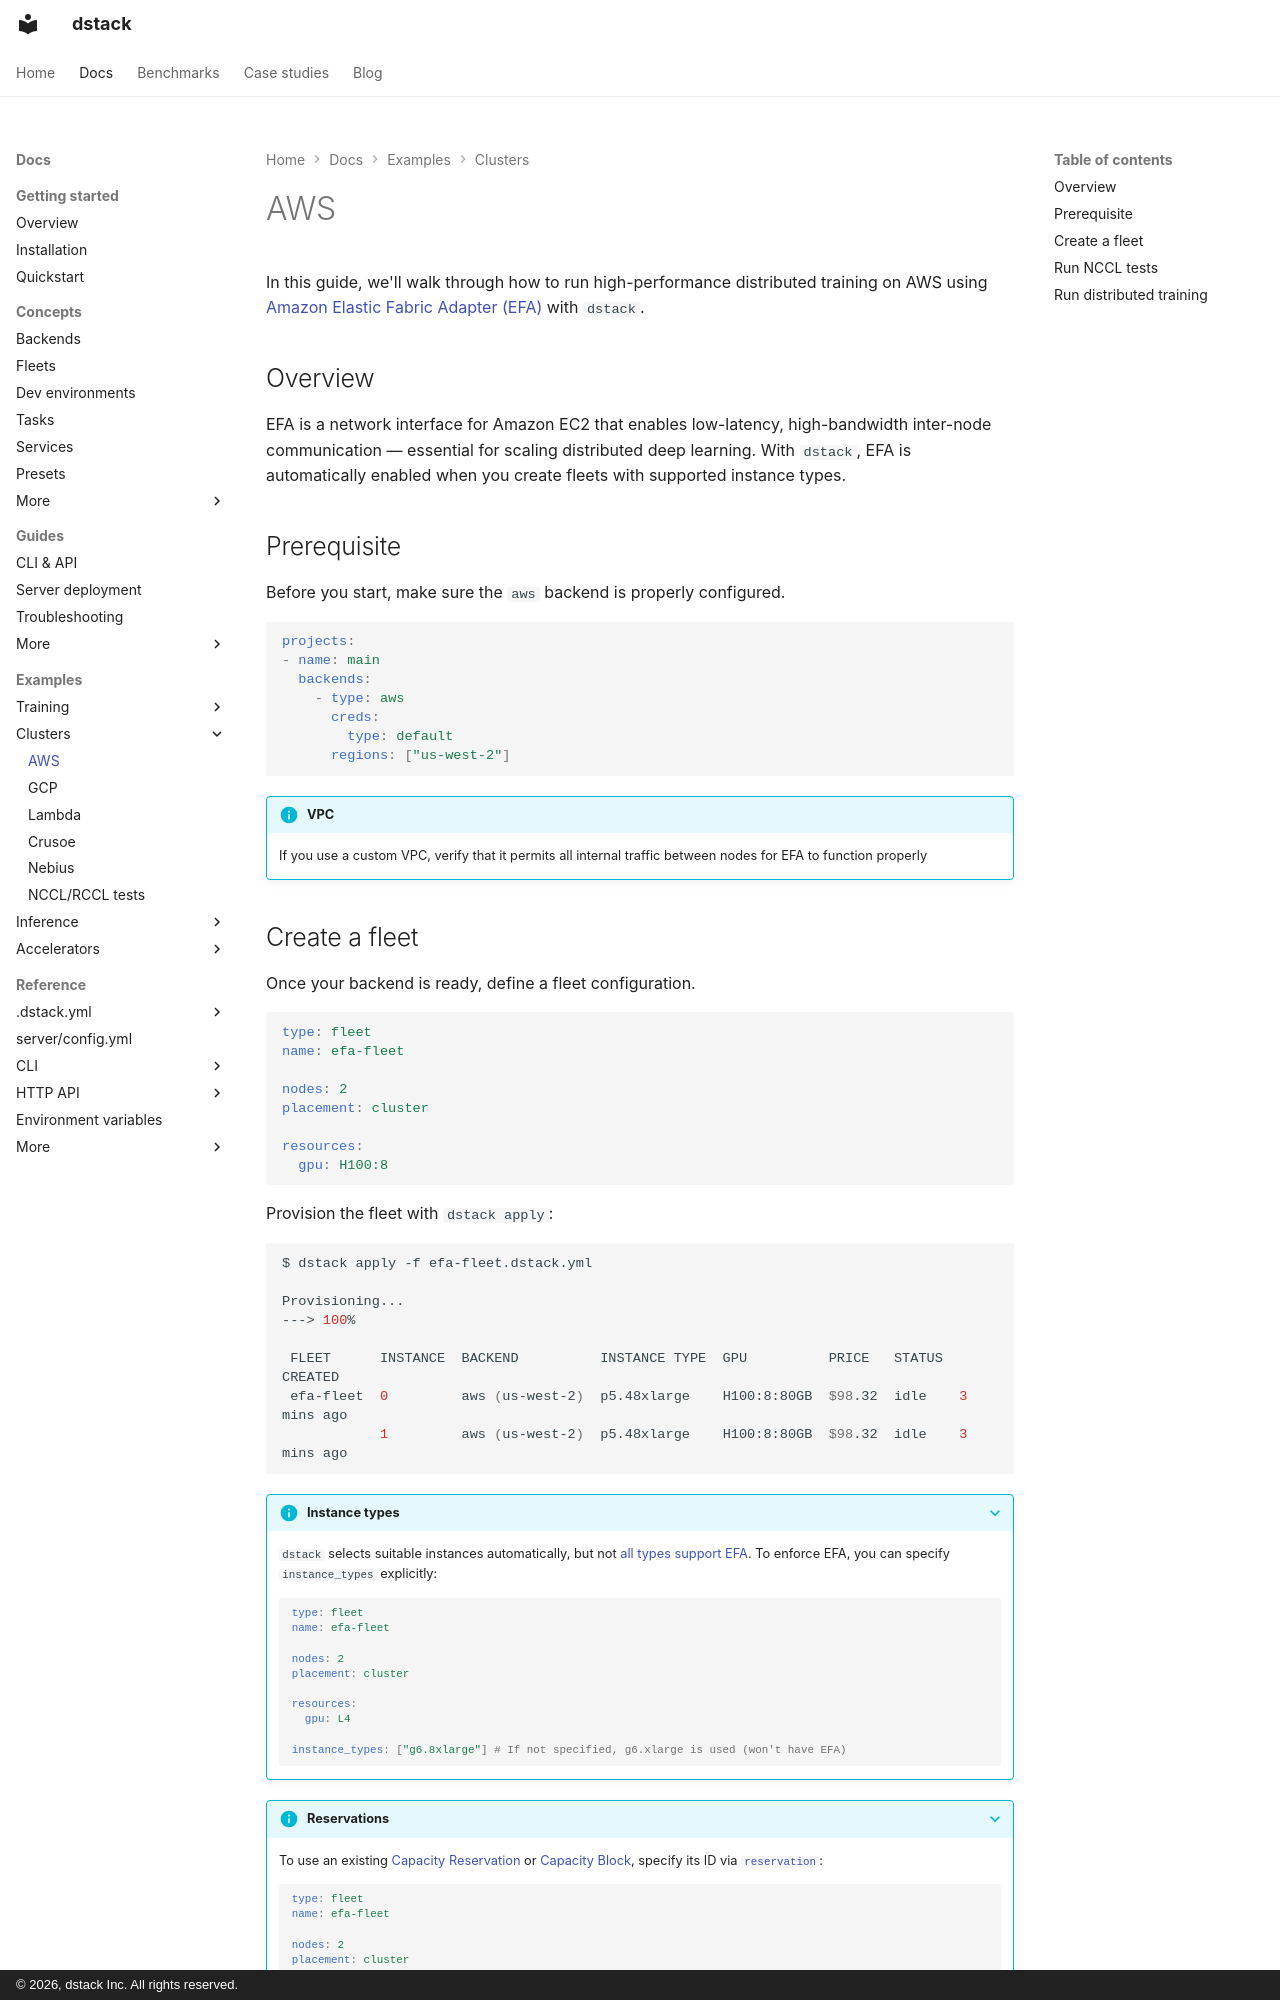

repository: dstackai/dstack · page: docs/examples/clusters/aws/index.html · generator: mkdocs · copyright: © 2026, dstack Inc. All rights reserved.

---
title: AWS
description: High-performance distributed training on AWS using Elastic Fabric Adapter (EFA)
---

# AWS

In this guide, we'll walk through how to run high-performance distributed training on AWS using [Amazon Elastic Fabric Adapter (EFA)](https://aws.amazon.com/hpc/efa/) with `dstack`.

## Overview

EFA is a network interface for Amazon EC2 that enables low-latency, high-bandwidth inter-node communication — essential for scaling distributed deep learning. With `dstack`, EFA is automatically enabled when you create fleets with supported instance types.

## Prerequisite

Before you start, make sure the `aws` backend is properly configured.

<div editor-title="~/.dstack/server/config.yml">

```yaml
projects:
- name: main
  backends:
    - type: aws
      creds:
        type: default
      regions: ["us-west-2"]
```

</div>

!!! info "VPC"
    If you use a custom VPC, verify that it permits all internal traffic between nodes for EFA to function properly
